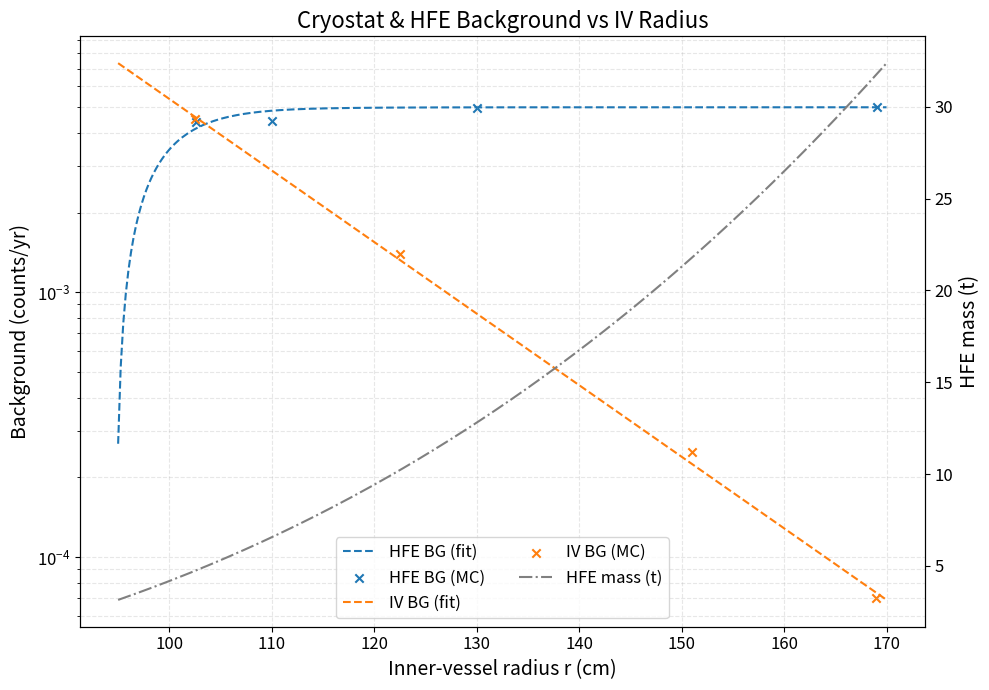

This chart was generated by the following Python code:
#!/usr/bin/env python3
"""
Cryostat + HFE background versus inner-vessel radius
–––––––––––––––––––––––––––––––––––––––––––––––––––––
Three analytic curves are shown:

   • "No-geometry" theory  – simple 1-D attenuation (4π r² shell, radial path).
   • "Geometry-corrected, tabulated μ" – adds solid-angle + path-length factors.
   • "Geometry-corrected, best-fit μ" – same model, μ fitted to MC points.

The corrected model still drives the μ-fit, but the uncorrected curve is
plotted for reference so you can see exactly how much geometry bends it down.
"""

import numpy as np
import matplotlib.pyplot as plt

# ============================================================================
# Constants and inputs
# ============================================================================
BASE_BG_HFE    = 5e-3             # counts/yr at INITIAL_IV_RAD (MC point)
MU_TABULATED   = 0.04 * 1.72      # 0.0688 cm⁻¹ for 2.615 MeV γ in HFE
INITIAL_IV_RAD = 169.1            # cm – reference radius for normalisation

# IV background (orange) — unchanged
A_IV   = 4.601024e-03             # counts/yr
MU_IV  = 0.006223                 # mm⁻¹
r0_iv  = min([1025, 1225, 1510, 1690])  # mm

# Cylindrical TPC geometry
R_TPC = 56.665   # cm
H_TPC = 59.15    # cm  (half-height)

# HFE mass axis parameters
DENSITY_T_PER_M3 = 1.72           # t m⁻³
VOL_OFFSET_M3    = 2.2 - 0.58     # m³ (cryostat – TPC) at R = 169.1 cm
HARDWARE_MASS_T  = 0.240          # t

# Monte-Carlo HFE & IV points
r_mc   = np.array([102.6, 110.0, 130.0, 169.1])        # cm
bg_mc  = np.array([4.40751e-3, 4.43671e-3, 4.96e-3, 5e-3])  # counts/yr

iv_radii = np.array([1025, 1225, 1510, 1690]) / 10  # cm
iv_bgmc  = [4.5e-3, 1.4e-3, 2.5e-4, 7e-5]

# Radius grid for integrations
r_cm = np.linspace(95, 170, 300)
dr   = r_cm[1] - r_cm[0]

# ============================================================================
# Geometry helpers
# ============================================================================
def fsolid(r_cm):
    """Fraction of 4π seen by the cylindrical TPC (≈ <5 % error)."""
    r = np.asarray(r_cm, dtype=float)
    f = np.zeros_like(r)
    mask = r >= R_TPC
    if not np.any(mask):
        return f
    rm = r[mask]
    cap_term    = 0.5 * (1.0 - np.sqrt(1.0 - (R_TPC / rm) ** 2))
    barrel_term = (R_TPC * (2 * H_TPC)) / (4.0 * np.pi * rm ** 2)
    f[mask] = np.minimum(cap_term + barrel_term, 0.5)
    return f

def fpath(r_cm):
    """〈chord〉 / (r – R_TPC): 1 at wall → π/2 once ≥ H_TPC away."""
    dr = np.clip(r_cm - R_TPC, 0, None)
    return 1 + ((np.pi/2) - 1) * np.clip(dr / H_TPC, 0, 1)

# ============================================================================
# Analytic HFE background curves
# ============================================================================
def bg_no_geometry(mu):
    """1-D attenuation: no solid-angle or path-length corrections."""
    delta_r  = np.clip(r_cm - R_TPC, 0, None)
    atten    = np.exp(-mu * delta_r)
    integrand = 4 * np.pi * r_cm**2 * atten
    cum_int   = np.cumsum(integrand) * dr
    idx0  = np.argmin(np.abs(r_cm - INITIAL_IV_RAD))
    norm  = BASE_BG_HFE / cum_int[idx0]
    return norm * cum_int

def bg_geometry(mu):
    """Geometry-corrected attenuation (solid angle + path length)."""
    delta_r  = np.clip(r_cm - R_TPC, 0, None)
    atten    = np.exp(-mu * fpath(r_cm) * delta_r)
    integrand = 4 * np.pi * r_cm**2 * fsolid(r_cm) * atten
    cum_int   = np.cumsum(integrand) * dr
    idx0  = np.argmin(np.abs(r_cm - INITIAL_IV_RAD))
    norm  = BASE_BG_HFE / cum_int[idx0]
    return norm * cum_int

# ============================================================================
# Fit μ_HFE to the MC points using the geometry-corrected model
# ============================================================================
mu_vals = np.linspace(0.02, 0.12, 600)
rss = [np.sum((np.interp(r_mc, r_cm, bg_geometry(mu)) - bg_mc) ** 2)
       for mu in mu_vals]
mu_best = mu_vals[np.argmin(rss)]
print(f"Best-fit μ_HFE = {mu_best:.5f} cm⁻¹  "
      f"(≈ {mu_best / MU_TABULATED:.2f} × tabulated)")

# ============================================================================
# Plot
# ============================================================================
fig, ax1 = plt.subplots(figsize=(10, 7))

# HFE curves
# ax1.semilogy(r_cm, bg_no_geometry(MU_TABULATED), ':',
#              color='tab:blue',
#              label=f'HFE BG (theoretical, no fix)')

# ax1.semilogy(r_cm, bg_geometry(MU_TABULATED), '-',
#              color='tab:blue',
#              label=f'HFE BG (theoretical)')

ax1.semilogy(r_cm, bg_geometry(mu_best), '--',
             color='tab:blue',
             label=f'HFE BG (fit)')

ax1.scatter(r_mc, bg_mc, marker='x', color='tab:blue', label='HFE BG (MC)')

# IV curves
r_mm = r_cm * 10
bg_iv = A_IV * np.exp(-MU_IV * (r_mm - r0_iv))
ax1.semilogy(r_cm, bg_iv, '--', color='tab:orange', label='IV BG (fit)')
ax1.scatter(iv_radii, iv_bgmc, marker='x',
            color='tab:orange', label='IV BG (MC)')

# Axis styling
ax1.set_xlabel('Inner-vessel radius r (cm)', fontsize=14)
ax1.set_ylabel('Background (counts/yr)',      fontsize=14)
ax1.tick_params(axis='both', which='major', labelsize=12)
ax1.grid(True, which='both', ls='--', alpha=0.3)

# Secondary y-axis: HFE mass
ax2 = ax1.twinx()
iv_radius_m  = r_cm / 100.0
total_vol_m3 = (4/3) * np.pi * iv_radius_m**3
hfe_vol_m3   = total_vol_m3 - VOL_OFFSET_M3
mass_hfe_t   = hfe_vol_m3 * DENSITY_T_PER_M3 - HARDWARE_MASS_T
ax2.plot(r_cm, mass_hfe_t, '-.', color='gray', label='HFE mass (t)')
ax2.set_ylabel('HFE mass (t)', fontsize=14)
ax2.tick_params(axis='y', which='major', labelsize=12)

# Legend
lines1, labels1 = ax1.get_legend_handles_labels()
lines2, labels2 = ax2.get_legend_handles_labels()
ax1.legend(lines1 + lines2, labels1 + labels2,
           loc='lower center', ncol=2, fontsize=12)

plt.title('Cryostat & HFE Background vs IV Radius', fontsize=16)
plt.tight_layout()
plt.show()